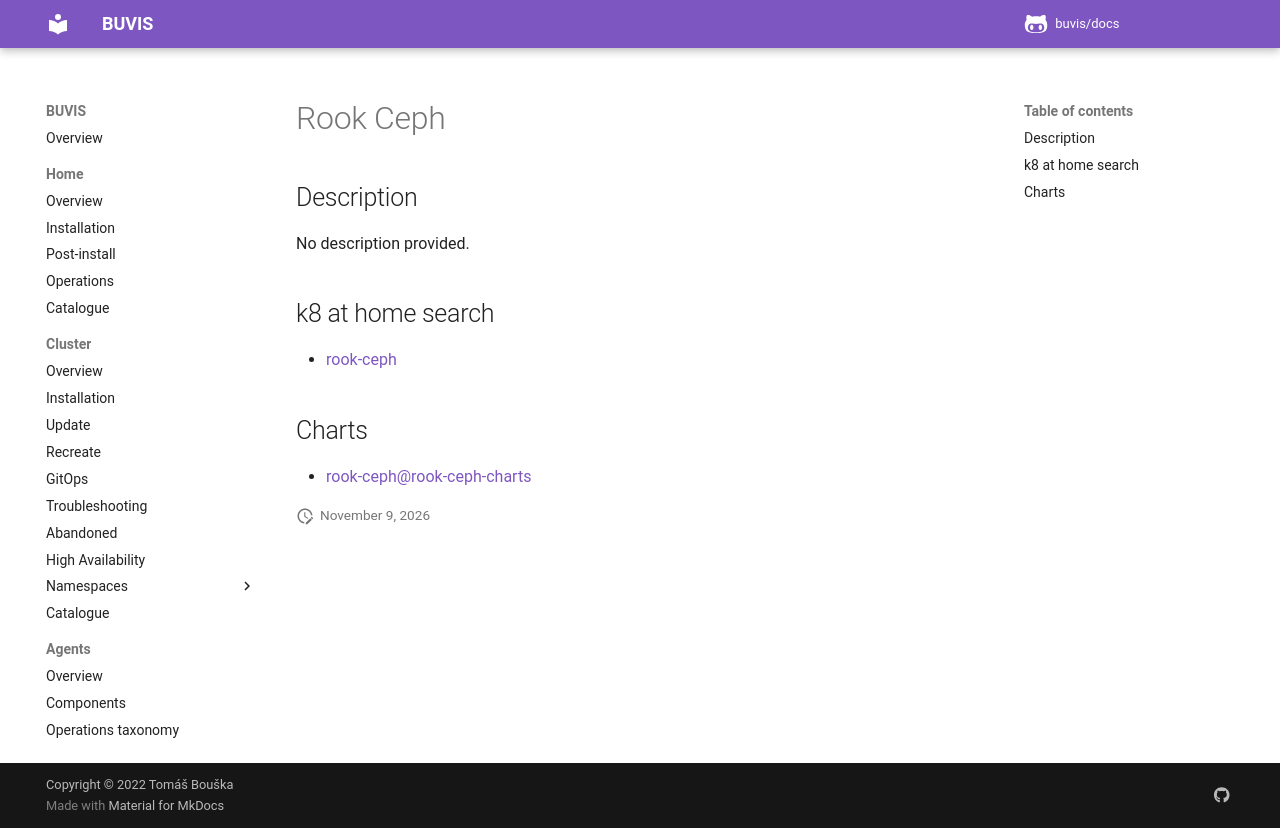

repository: buvis/docs · page: cluster/catalogue/rook-ceph/index.html · generator: mkdocs

# Rook Ceph

## Description

No description provided.

## k8 at home search

- [rook-ceph](https://nanne.dev/k8s-at-home-search/#/rook-ceph)

## Charts

- [rook-ceph@rook-ceph-charts](https://charts.rook.io/release/)
